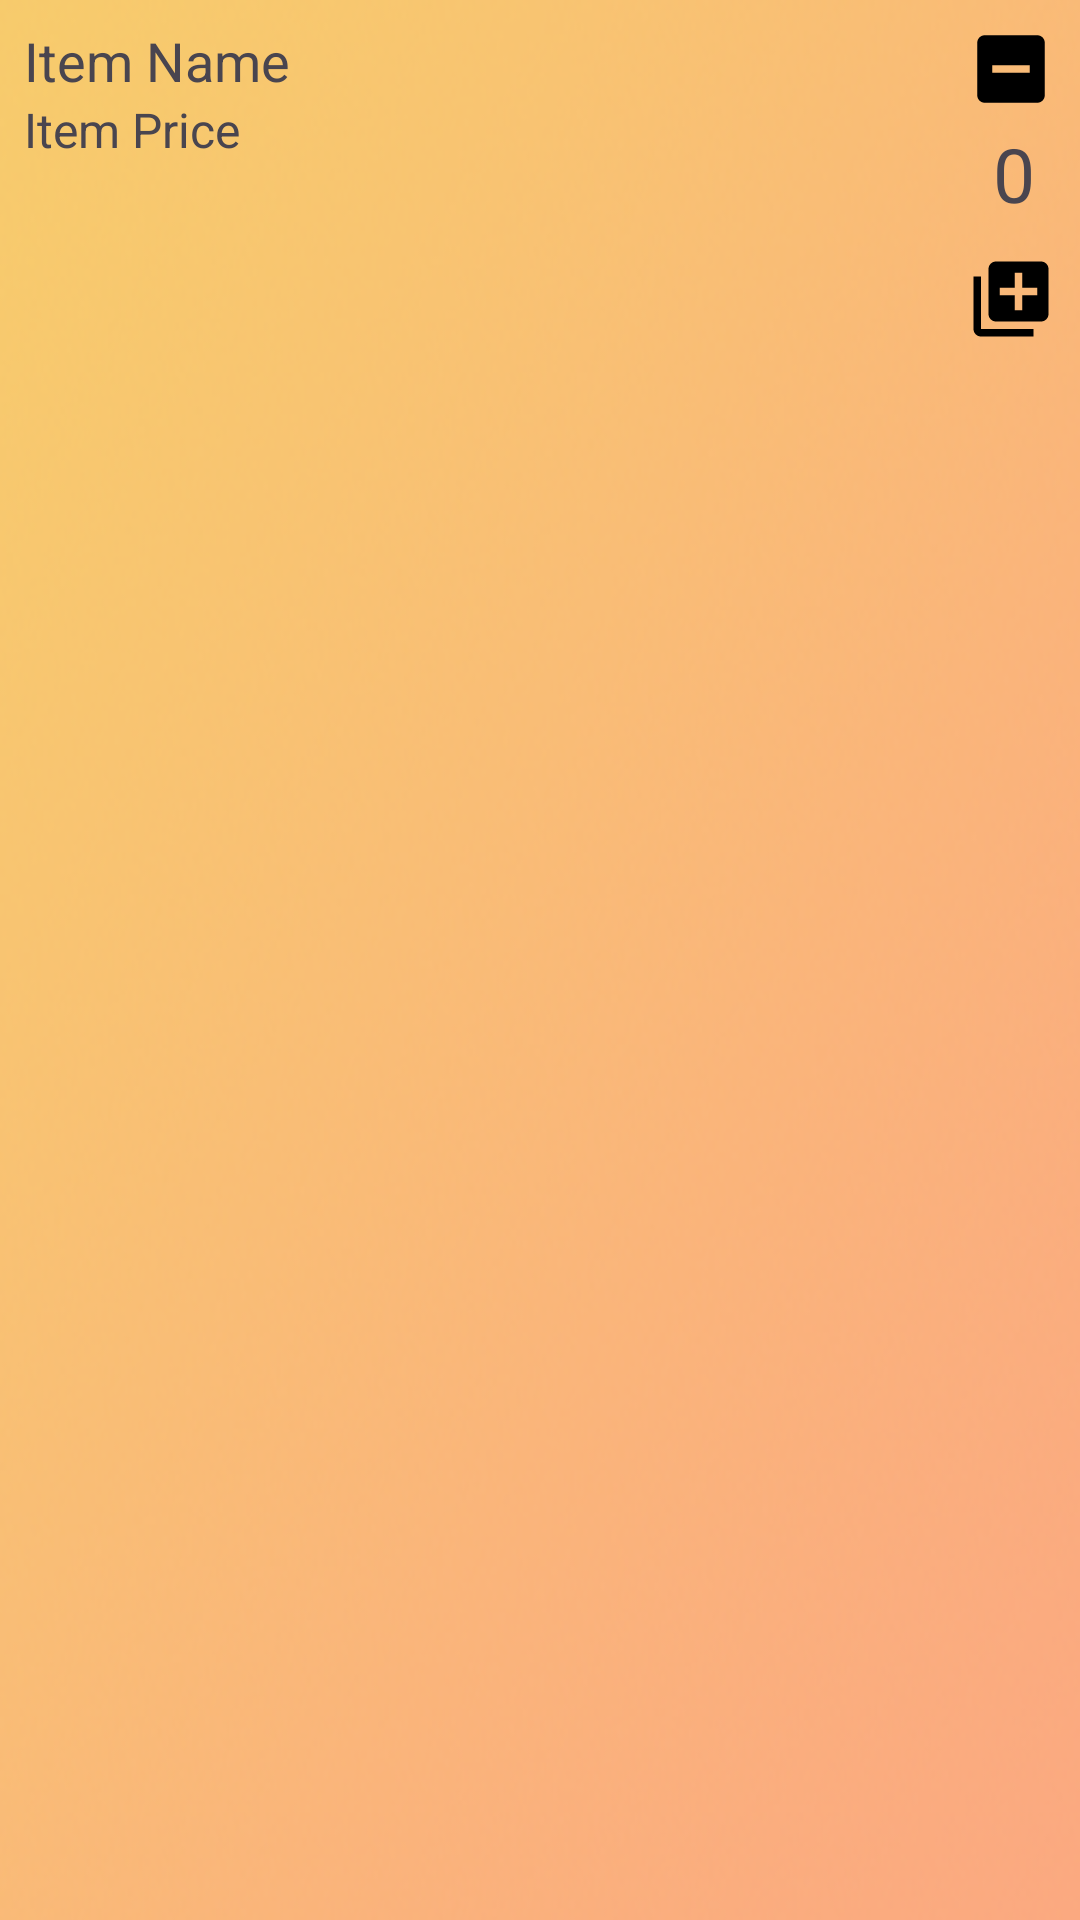

Produce the Android XML layout that renders to this screen, including the resource entries it uses.
<!-- AndroidManifest.xml: application theme Theme.Bitesavor -->
<!-- res/layout/cart_item.xml -->
<?xml version="1.0" encoding="utf-8"?>
<RelativeLayout xmlns:android="http://schemas.android.com/apk/res/android"
    android:layout_width="match_parent"
    android:layout_height="140dp"
    android:layout_marginTop="18dp"
    android:background="@drawable/bg_2"

    android:padding="8dp">


    <TextView
        android:id="@+id/itemNameTextView"
        android:layout_width="wrap_content"
        android:layout_height="wrap_content"
        android:text="Item Name"
        android:textSize="18sp" />

    <TextView
        android:id="@+id/itemPriceTextView"
        android:layout_width="wrap_content"
        android:layout_height="wrap_content"
        android:layout_below="@id/itemNameTextView"
        android:text="Item Price"
        android:textSize="16sp" />

    <TextView
        android:id="@+id/itemQuantityTextView"
        android:layout_width="wrap_content"
        android:layout_height="wrap_content"
        android:layout_alignParentRight="true"
        android:paddingRight="7dp"
        android:layout_marginTop="3dp"
        android:layout_below="@id/decrementButton"
        android:text="0"
        android:textSize="25sp" />

    <ImageButton
        android:id="@+id/decrementButton"
        android:layout_width="30dp"
        android:layout_height="30dp"
        android:backgroundTint="@color/black"
        android:background="@drawable/baseline_indeterminate_check_box_24"
        android:layout_alignParentRight="true"
        android:layout_alignParentTop="true"

        android:layout_marginStart="16dp"
        />
    <ImageButton
        android:id="@+id/incrementButton"
        android:layout_width="30dp"
        android:layout_height="30dp"
        android:backgroundTint="@color/black"
        android:layout_below="@+id/itemQuantityTextView"
        android:layout_alignParentRight="true"
        android:background="@drawable/baseline_add_to_photos_24"
        android:layout_marginStart="8dp"
        android:layout_marginTop="10dp"
        />



</RelativeLayout>
<!-- resources referenced by this layout -->
<resources>
  <color name="black">#FF000000</color>
  <!-- drawable baseline_add_to_photos_24 (drawable) -->
  <vector android:height="24dp" android:tint="#CF662E"
      android:viewportHeight="24" android:viewportWidth="24"
      android:width="24dp" xmlns:android="http://schemas.android.com/apk/res/android">
      <path android:fillColor="@android:color/white" android:pathData="M4,6L2,6v14c0,1.1 0.9,2 2,2h14v-2L4,20L4,6zM20,2L8,2c-1.1,0 -2,0.9 -2,2v12c0,1.1 0.9,2 2,2h12c1.1,0 2,-0.9 2,-2L22,4c0,-1.1 -0.9,-2 -2,-2zM19,11h-4v4h-2v-4L9,11L9,9h4L13,5h2v4h4v2z"/>
  </vector>
  <!-- drawable baseline_indeterminate_check_box_24 (drawable) -->
  <vector android:height="24dp" android:tint="#CF662E"
      android:viewportHeight="24" android:viewportWidth="24"
      android:width="24dp" xmlns:android="http://schemas.android.com/apk/res/android">
      <path android:fillColor="@android:color/white" android:pathData="M19,3H5C3.9,3 3,3.9 3,5v14c0,1.1 0.9,2 2,2h14c1.1,0 2,-0.9 2,-2V5C21,3.9 20.1,3 19,3zM17,13H7v-2h10V13z"/>
  </vector>
  <!-- drawable bg_2: png bitmap (drawable, 121622 bytes) -->
  <style name="Theme.Bitesavor" parent="Base.Theme.Bitesavor" />
  <style name="Base.Theme.Bitesavor" parent="Theme.Material3.DayNight.NoActionBar">
          <item name="colorPrimary">@color/black</item>
          <item name="colorPrimaryDark">@color/black</item>
          <item name="colorAccent">@color/black</item>
  
      </style>
</resources>
